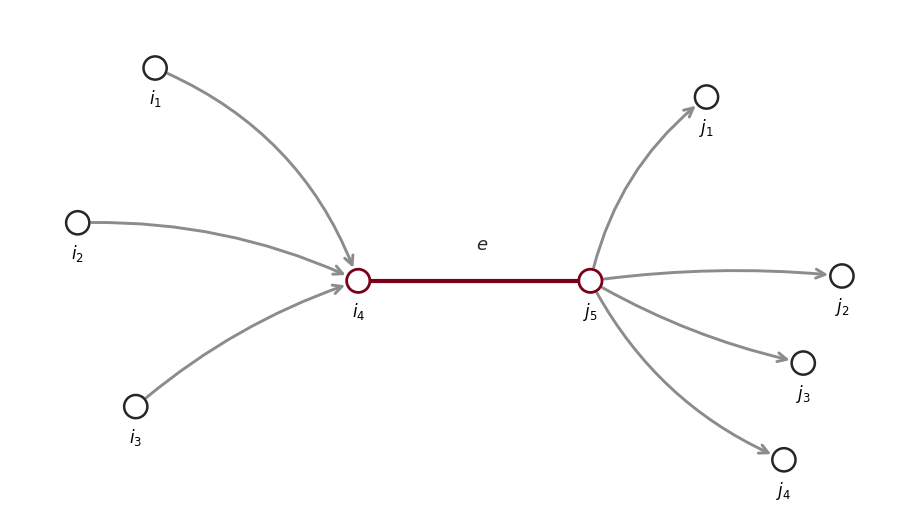

This chart was generated by the following Python code:
import os
import matplotlib.pyplot as plt
from matplotlib.patches import Circle, FancyArrowPatch


def draw_node(ax, xy, label, radius=0.12, edgecolor="black", lw=1.8, fontsize=12):
    circle = Circle(xy, radius, facecolor="white", edgecolor=edgecolor, linewidth=lw, zorder=5)
    ax.add_patch(circle)
    ax.text(xy[0], xy[1] - 0.32, label, ha="center", va="center", fontsize=fontsize, zorder=6)


def draw_curved_arrow(ax, p1, p2, color="0.55", lw=2.0, rad=0.15, alpha=1.0, zorder=2, ms=16):
    arrow = FancyArrowPatch(
        p1, p2,
        connectionstyle=f"arc3,rad={rad}",
        arrowstyle="->",
        mutation_scale=ms,
        linewidth=lw,
        color=color,
        alpha=alpha,
        zorder=zorder,
        shrinkA=10,
        shrinkB=10,
    )
    ax.add_patch(arrow)


def main():
    os.makedirs("results", exist_ok=True)

    granate = "#7A0019"
    gris = "0.55"
    gris_suau = "0.78"
    negre_suau = "0.15"

    fig, ax = plt.subplots(figsize=(9.2, 5.8))

    pos = {
        "i_1": (-3.3, 1.7),
        "i_2": (-4.1, 0.1),
        "i_3": (-3.5, -1.8),
        "i_4": (-1.2, -0.5),
        "v_5": (1.2, -0.5),
        "j_1": (2.4, 1.4),
        "j_2": (3.8, -0.45),
        "j_3": (3.4, -1.35),
        "j_4": (3.2, -2.35),
    }

    # aresta central comuna
    ax.plot(
        [pos["i_4"][0], pos["v_5"][0]],
        [pos["i_4"][1], pos["v_5"][1]],
        color=granate,
        linewidth=3.0,
        zorder=3,
    )
    ax.text(0.02, -0.18, r"$e$", fontsize=13, color=negre_suau)

    # fluxos entrants cap a i4
    draw_curved_arrow(ax, pos["i_1"], pos["i_4"], color=gris, lw=2.1, rad=-0.22)
    draw_curved_arrow(ax, pos["i_2"], pos["i_4"], color=gris, lw=2.1, rad=-0.12)
    draw_curved_arrow(ax, pos["i_3"], pos["i_4"], color=gris, lw=2.1, rad=-0.10)

    # fluxos sortints des de v5
    draw_curved_arrow(ax, pos["v_5"], pos["j_1"], color=gris, lw=2.1, rad=-0.18)
    draw_curved_arrow(ax, pos["v_5"], pos["j_2"], color=gris, lw=2.1, rad=-0.06)
    draw_curved_arrow(ax, pos["v_5"], pos["j_3"], color=gris, lw=2.1, rad=0.08)
    draw_curved_arrow(ax, pos["v_5"], pos["j_4"], color=gris, lw=2.1, rad=0.18)

    # destacat visual del fet que diversos fluxos passen per e
    #ax.text(-0.2, -1.95, r"$p_e$: acumulació de demanda", fontsize=12, color=granate)

    # nodes
    draw_node(ax, pos["i_1"], r"$i_1$", edgecolor=negre_suau)
    draw_node(ax, pos["i_2"], r"$i_2$", edgecolor=negre_suau)
    draw_node(ax, pos["i_3"], r"$i_3$", edgecolor=negre_suau)
    draw_node(ax, pos["i_4"], r"$i_4$", edgecolor=granate, lw=2.0)
    draw_node(ax, pos["v_5"], r"$j_5$", edgecolor=granate, lw=2.0)
    draw_node(ax, pos["j_1"], r"$j_1$", edgecolor=negre_suau)
    draw_node(ax, pos["j_2"], r"$j_2$", edgecolor=negre_suau)
    draw_node(ax, pos["j_3"], r"$j_3$", edgecolor=negre_suau)
    draw_node(ax, pos["j_4"], r"$j_4$", edgecolor=negre_suau)

    ax.set_xlim(-4.8, 4.4)
    ax.set_ylim(-2.9, 2.3)
    ax.set_aspect("equal", adjustable="box")
    ax.set_xticks([])
    ax.set_yticks([])
    ax.set_frame_on(False)

    plt.tight_layout()
    fig.savefig("results/flux_aresta_central.png", dpi=300, bbox_inches="tight")
    fig.savefig("results/flux_aresta_central.pdf", bbox_inches="tight")
    plt.close(fig)

    print("Figures generades correctament:")
    print(" - results/flux_aresta_central.png")
    print(" - results/flux_aresta_central.pdf")


if __name__ == "__main__":
    main()
